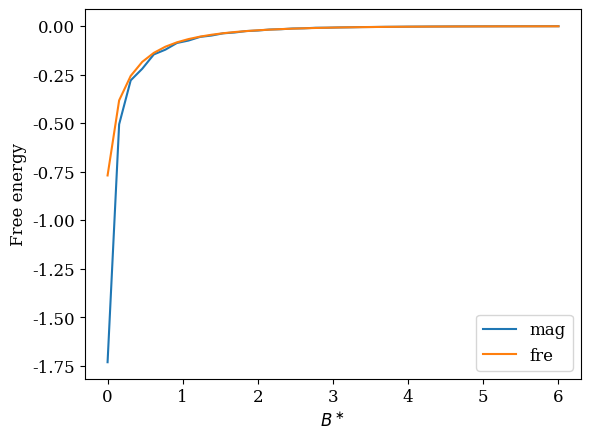

Write the Python code that produced this figure.
#!/usr/bin/python
# -*- coding: utf8
import matplotlib.pyplot as plt
fontsize=12
plt.rc("font",size=fontsize)
plt.rc("font",family='serif')

import scipy as sy
from scipy.optimize import curve_fit
import numpy as np
from numpy import linalg as LA
colors=['red','blue','green','rosybrown','sandybrown','gold','olivedrab','palegreen','lightseagreen','darkcyan','royalblue','navy','plum','coral','orange','olive','g','c','dodgerblue','violet','fuchsia','crimson','peru','goldenrod','forestgreen','aquamarine','aqua','blueviolet','pink','tomato','linen','antiquewhite','yellow','greenyellow','lime','cyan','indigo','darkmagenta']


################################## 
### Déclaration fonctions ########
##################################

### Définition des matrices de transfert des différents modèles
def TransA(kbt,champ,inter,L):
    d=np.zeros((L,L))
    for y1,i in enumerate(d):
        for y2,j in enumerate(i):
            d[y1][y2] = np.exp(-kbt*( champ*(y1+y2)/2 +inter*abs(y1-y2)) )
    return d
def TransC(kbt,champ,inter,L):
    d=np.zeros((L,L))
    for y1,i in enumerate(d):
        for y2,j in enumerate(i):
            d[y1][y2] = np.exp(-kbt*(champ*(abs(y1-L/2)+abs(y2-L/2))/2 +inter*abs(y1-y2)) )
    return d
### Définition des matrices de magnetisation des différents modèles
def matA(L):
    d=np.zeros((L,L))
    for y,i in enumerate(d):
        d[y][y] = y
    return d
def matC(L):
    d=np.zeros((L,L))
    for y,i in enumerate(d):
        d[y][y] = abs(L/2-y)
    return d
### Fonction qui intègre de 0 à Bmax.
# numero : 0 pour modèle A, 1 pour modèle B, 2 pour modèle C
### Fonction qui calcule directement l'énergie libre
def intDiag(ly,beta,h,j,numero):
    if numero == 0:
        tm = TransA(beta,h,j,ly)
        matphi = matA(ly)
    else :
        tm = TransC(beta,h,j,ly)
        matphi = matC(ly)
    w,v = LA.eigh(tm) 
    phi = np.dot(np.dot(v[:,-1],matphi),v[:,-1]) 
    return -np.log(w[-1])/beta,phi
############################
# Déclaration matrices
BETA = 1; J = 1; 
LY = 50
mod = 0 #0 = \sum_i h_i, 1 = \sum_i |h_i-L/2|

Hspace = 40
Hmax = 6
Hmin = 0
mags = np.linspace(Hmin,Hmax,Hspace)

Fre = np.empty(Hspace)
Mag = np.empty(Hspace)
Int = np.empty(Hspace)


for nb,H in enumerate(mags):
    res = intDiag(LY,BETA,H,J,mod)
    Fre[nb] = res[0]
    Mag[nb] = res[1]
print(Mag)
#plt.plot(mags,Mag)
##plt.xscale('log')
#
#def ex(x,a,l) :
#    return a*np.exp(-x/l)
#popt,pcov = curve_fit(ex,mags,Mag,p0=[1,1])
#plt.plot(mags,ex(mags,*popt),label="exp")
#print(popt)
#def p(x,a,n) :
#    return a*np.power(x,n)
#popt,pcov = curve_fit(p,mags,Mag,p0=[1,1])
#plt.plot(mags,p(mags,*popt),label="pow")
#print(popt)
#plt.legend()
#
#plt.show()
#exit()

for nb,Hm in enumerate(mags):
    omega = 0
    hn = len(mags[nb:])
    for kp,h in enumerate(mags[nb:]) :
        k = kp+nb
        if(k == 0 or k == hn-1):
            omega += Mag[k]
        elif (k%2 == 0 ):
            omega += 2*Mag[k]
        else:
            omega += 4*Mag[k]
    omega /= (3*hn)/(Hmax-Hm)
    Int[nb] = omega

plt.plot(mags,-Int,label="mag")
plt.plot(mags,Fre,label="fre")


#plt.plot(mags,IntC,'+',color='green',label='Model C : magnetisation')
#plt.plot(mags,FreC,':',color='green',label='Model C : diagonalisation')

plt.legend()

plt.ylabel('Free energy')
plt.xlabel('$B^\\ast$')
plt.savefig('comparison.pdf')
plt.show()
plt.close()
